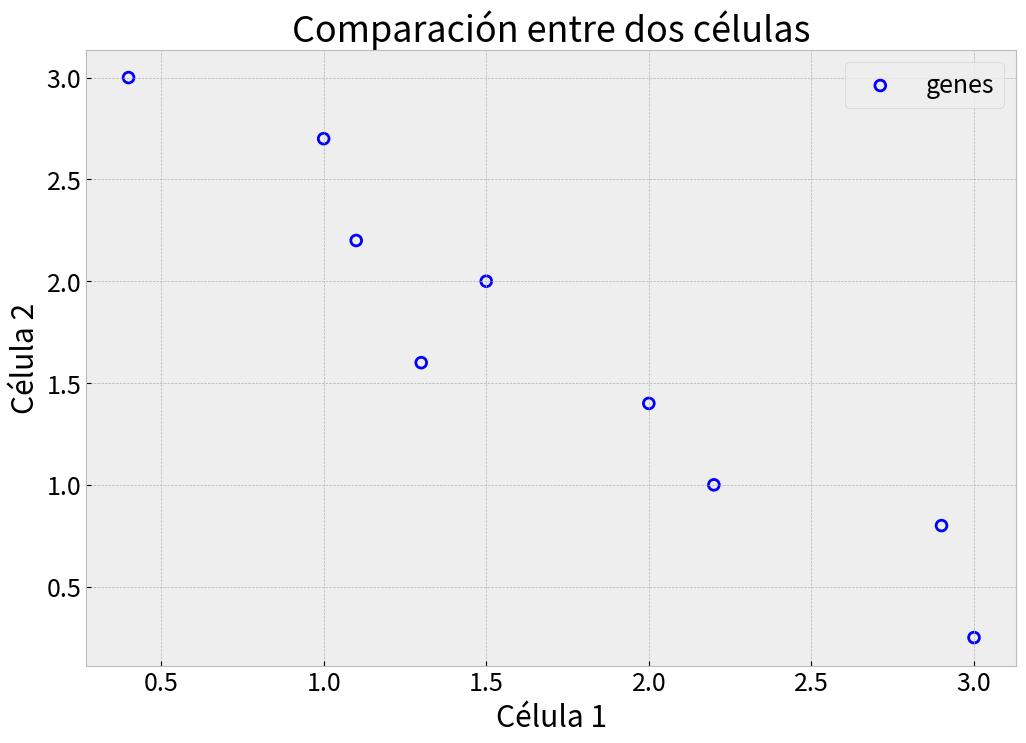

Here is the Python script that generated this plot:
from matplotlib import pyplot as plt
import numpy as np

plt.rc('font', size=18)
plt.style.use('bmh')
# plt.xkcd(scale=2)

cell1 = np.array([3, 2.9, 2.2, 2, 1.3, 1.5, 1.1, 1, 0.4])
cell2 = np.array([0.25, 0.8, 1, 1.4, 1.6, 2, 2.2, 2.7, 3])

fig = plt.figure(figsize=(12, 8))
ax = fig.add_subplot(111)
ax.scatter(cell1, cell2,
           marker='o',
           s=60,
           linewidth=2,
           facecolors='none',
           edgecolors='blue',
           label='genes')

ax.set_title('Comparación entre dos células')
ax.set_xlabel('Célula 1')
ax.set_ylabel('Célula 2')
ax.legend(loc='upper right')
ax.grid(True)

plt.show()

mat_cov = np.cov(cell1, cell2)
# print(mat_cov)

vec1 = np.array([1, 2])
vec2 = np.array([2, 4])


print(f'Desvío estándar: {np.std(vec1)}')
print(f'Varianza: {np.var(vec1)}')

X = np.stack((vec1, vec2), axis=0)
# print(X)
print(np.cov(X))
